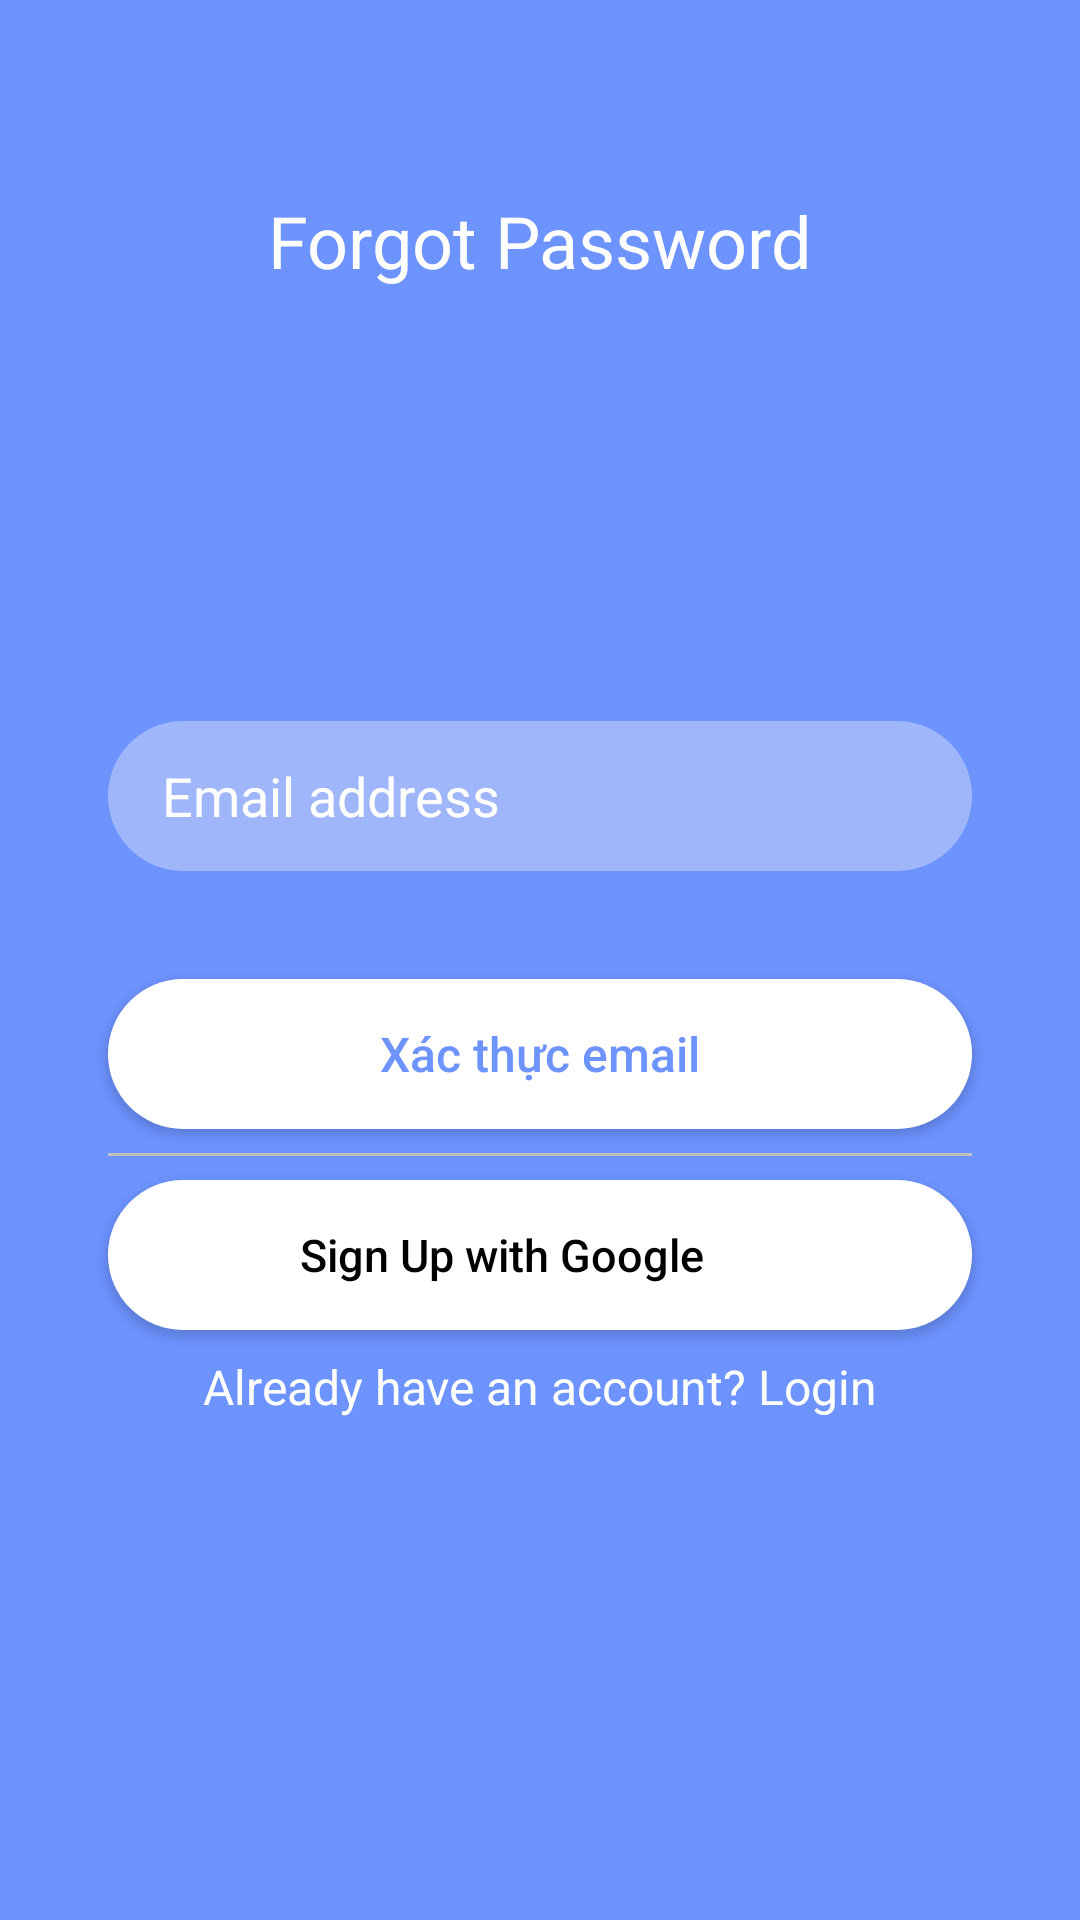

Layout XML and referenced resources for this Android screen:
<!-- AndroidManifest.xml: application theme Theme.ASM_Project1_Team1 -->
<!-- res/layout/activity_forgot_pass.xml -->
<?xml version="1.0" encoding="utf-8"?>

<androidx.constraintlayout.widget.ConstraintLayout xmlns:android="http://schemas.android.com/apk/res/android"
    xmlns:app="http://schemas.android.com/apk/res-auto"
    xmlns:tools="http://schemas.android.com/tools"
    android:layout_width="match_parent"
    android:layout_height="match_parent"
    android:background="@color/naBlue"
    tools:context=".Activities.ForgotPassActivity_TuDC">

    <TextView
        android:id="@+id/textView"
        android:layout_width="wrap_content"
        android:layout_height="wrap_content"
        android:layout_marginTop="64dp"
        android:text="Forgot Password"
        android:textColor="@color/white"
        android:textSize="24dp"
        app:layout_constraintEnd_toEndOf="parent"
        app:layout_constraintStart_toStartOf="parent"
        app:layout_constraintTop_toTopOf="parent" />


    <EditText
        android:id="@+id/etEmail"
        android:layout_width="0dp"
        android:layout_height="50dp"
        android:layout_marginStart="36dp"
        android:layout_marginTop="144dp"
        android:layout_marginEnd="36dp"
        android:background="@drawable/bg_input"
        android:hint="Email address"
        android:paddingLeft="18dp"
        android:textColor="@color/white"
        android:textColorHint="@color/white"
        app:layout_constraintEnd_toEndOf="parent"
        app:layout_constraintHorizontal_bias="0.0"
        app:layout_constraintStart_toStartOf="parent"
        app:layout_constraintTop_toBottomOf="@+id/textView" />





    <Button
        android:id="@+id/btnEmail"
        android:layout_width="0dp"
        android:layout_height="50dp"
        android:layout_marginStart="36dp"
        android:layout_marginTop="36dp"
        android:layout_marginEnd="36dp"
        android:background="@drawable/bg_btn_white"
        android:text="Xác thực email"
        android:textAllCaps="false"
        android:textColor="@color/naBlue"
        android:textSize="16dp"
        app:layout_constraintEnd_toEndOf="parent"
        app:layout_constraintHorizontal_bias="0.0"
        app:layout_constraintStart_toStartOf="parent"
        app:layout_constraintTop_toBottomOf="@+id/etEmail" />

    <TextView
        android:id="@+id/tvLine"
        android:layout_width="match_parent"
        android:layout_height="1dp"
        android:background="#c0c0c0"
        android:layout_marginTop="8dp"
        app:layout_constraintEnd_toEndOf="parent"
        app:layout_constraintStart_toStartOf="parent"
        android:layout_marginStart="36dp"
        android:layout_marginEnd="36dp"
        app:layout_constraintTop_toBottomOf="@+id/btnEmail" />

    <Button
        android:id="@+id/btnGoogle"
        android:layout_width="0dp"
        android:layout_height="50dp"
        android:layout_marginStart="36dp"
        android:layout_marginTop="8dp"
        android:layout_marginEnd="36dp"
        android:background="@drawable/bg_btn_white"
        android:drawableStart="@drawable/ic_google"
        android:drawablePadding="16dp"
        android:paddingLeft="64dp"
        android:text="Sign Up with Google"
        android:textAlignment="viewStart"
        android:textAllCaps="false"
        android:textColor="@color/black"
        android:textSize="15dp"
        app:layout_constraintEnd_toEndOf="parent"
        app:layout_constraintStart_toStartOf="parent"
        app:layout_constraintTop_toBottomOf="@+id/tvLine" />

    <TextView
        android:id="@+id/tvBackLogin"
        android:layout_width="wrap_content"
        android:layout_height="wrap_content"
        android:layout_marginTop="8dp"
        android:text="Already have an account? Login"
        android:textColor="@color/white"
        android:textSize="16dp"
        app:layout_constraintEnd_toEndOf="parent"
        app:layout_constraintStart_toStartOf="parent"
        app:layout_constraintTop_toBottomOf="@+id/btnGoogle" />




</androidx.constraintlayout.widget.ConstraintLayout>
<!-- resources referenced by this layout -->
<resources>
  <color name="black">#FF000000</color>
  <color name="naBlue">#6D93FF</color>
  <color name="white">#FFFFFFFF</color>
  <!-- drawable bg_btn_white (drawable) -->
  <?xml version="1.0" encoding="utf-8"?>
  
  <shape xmlns:android="http://schemas.android.com/apk/res/android">
      <solid android:color="#FFF"/>
      <corners android:radius="100dp"/>
  </shape>
  <!-- drawable bg_input (drawable) -->
  <?xml version="1.0" encoding="utf-8"?>
  
  <shape xmlns:android="http://schemas.android.com/apk/res/android">
      <solid android:color="#9FB7FA"/>
  
      <corners android:radius="100dp"/>
  </shape>
  <style name="Theme.ASM_Project1_Team1" parent="Theme.MaterialComponents.DayNight.DarkActionBar">
          
          <item name="colorPrimary">@color/purple_500</item>
          <item name="colorPrimaryVariant">@color/purple_700</item>
          <item name="colorOnPrimary">@color/white</item>
          
          <item name="colorSecondary">@color/teal_200</item>
          <item name="colorSecondaryVariant">@color/teal_700</item>
          <item name="colorOnSecondary">@color/black</item>
          
          <item name="android:statusBarColor" tools:targetApi="l">?attr/colorPrimaryVariant</item>
          
      </style>
  <color name="purple_500">#FF6200EE</color>
  <color name="purple_700">#FF3700B3</color>
  <color name="teal_200">#FF03DAC5</color>
  <color name="teal_700">#FF018786</color>
</resources>
